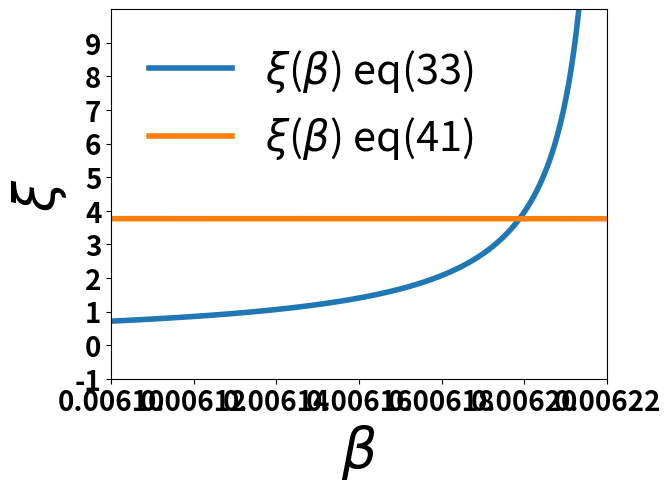

The matplotlib source for this figure:
#!/usr/bin/env python3
# -*- coding: utf-8 -*-
"""
Created on Mon Feb 13 22:42:31 2023

[redacted]
"""

import numpy as np
import matplotlib.pyplot as plt
from scipy.optimize import fsolve
from scipy.special import kn

N_avg = 12.08
k = 8.6
a=5.07614*10**(-3)
v0=0.368*a**3
V=40.1*a**3
g=1
g_pi=3
g_omega=1
g_eta=1
g_rho = 3
m_pi=139.5
m_eta=548.8
m_rho=775
m_omega=782
m=139.5

q1=(1/k)+(2*v0)/V
q2=(2*v0)/V

def phi(x):
    t = (g/(2*x*np.pi**2))*(m**2)*kn(2,m*x)
    return t

def phi_pi(x):
    t = (g_pi/(2*x*np.pi**2))*(m_pi**2)*kn(2,m_pi*x)
    return t

def phi_eta(x):
    t = (g_eta/(2*x*np.pi**2))*(m_eta**2)*kn(2,m_eta*x)
    return t

def phi_rho(x):
    t = (g_rho/(2*x*np.pi**2))*(m_rho**2)*kn(2,m_rho*x)
    return t

def phi_omega(x):
    t = (g_omega/(2*x*np.pi**2))*(m_omega**2)*kn(2,m_omega*x)
    return t

#def n0(u):
#    return phi(u)*V

def n0(u):
    return (phi_pi(u)+phi_eta(u)+phi_rho(u)+phi_omega(u))*V


def xi_eq(v):
    s = (q1*n0(v))/((q1-q2)*(n0(v))**2+n0(v)-N_avg)
    return s

def xi_diff(w):
    return (3+w*m*(kn(1,w*m)/kn(2,w*m)))

def xi_diff_multi(w):
    nf = g_pi*(m_pi**2)*kn(2,w*m_pi)+g_eta*(m_eta**2)*kn(2,w*m_eta)+g_rho*(m_rho**2)*kn(2,w*m_rho)+g_omega*(m_omega**2)*kn(2,w*m_omega)
    nc = 1/nf
    #print(nc)
    t_pi = g_pi*(m_pi**2)*(kn(2,w*m_pi)+(w*m_pi)*kn(1,w*m_pi)+2*kn(2,w*m_pi))
    t_rho = g_rho*(m_rho**2)*(kn(2,w*m_rho)+(w*m_rho)*kn(1,w*m_rho)+2*kn(2,w*m_rho))
    t_eta = g_eta*(m_eta**2)*(kn(2,w*m_eta)+(w*m_eta)*kn(1,w*m_eta)+2*kn(2,w*m_eta))
    t_omega = g_omega*(m_omega**2)*(kn(2,w*m_omega)+(w*m_omega)*kn(1,w*m_omega)+2*kn(2,w*m_omega))
    
    return nc*(t_pi+t_rho+t_eta+t_omega)
    
    
def q_1_diff(z):
    return q1/((xi_diff(z))**2)

def q_1_diff_multi(z):
    return q1/((xi_diff_multi(z))**2)

def q_1_eq(z):
    return q1/((xi_eq(z))**2)

def Tsallis_vdwaal(vars):
    beta_sol = vars
    #beta,q = symbols('beta, q')
    #n0 = ((g*m**3)/(2*(np.pi**2)*m*x))*kn(2,m*x)
    #chi = 3+m*x*(kn(1,m*x)/kn(2,m*x))
    
    eq1 = xi_eq(beta_sol)
    eq2 = xi_diff(beta_sol)
    
    return [eq1,eq2]


beta_inv=np.linspace(100,250,10000)
beta = np.divide(np.ones(len(beta_inv)),beta_inv)

#beta_sol =  fsolve(Tsallis_vdwaal)

#print(beta_sol)

#print(beta)

plt.plot(beta,xi_eq(beta),label=r'$\xi$'+r'($\beta$)'+' eq(33)',linewidth=4)
plt.plot(beta,xi_diff_multi(beta),label=r'$\xi$'+r'($\beta$)'+' eq(41)',linewidth=4)
#plt.plot(beta,xi_diff(beta),label="$xi$ from differentiation")
#plt.plot(beta,q_1_diff(beta),label='q-1 as a function of beta from differentiation')
#plt.plot(beta,q_1_diff_multi(beta),label='q-1 vs \u03B2 obtained by using \u03BE from eq(13)')
#plt.plot(beta,q_1_eq(beta),label='q-1 vs \u03B2 obtained by using \u03BE from eq(15)')
#plt.plot(beta,n0(beta),label='n0')
plt.xlabel(r'$\beta$',fontsize=40)
plt.ylabel(r'$\xi$',fontsize=40)
plt.ylim([-1,10])
plt.xlim([0.0061,0.00622])
plt.xticks(np.arange(6.10e-3,6.23e-3,2e-5),fontweight='bold',fontsize=20)
plt.yticks(np.arange(-1,10,1),fontweight='bold',fontsize=20)
plt.legend(frameon=False,fontsize=30)
plt.show()

print(N_avg/n0(0.006))
print(q_1_eq(0.00625))
print(q_1_diff_multi(0.00625))
print(q1)
